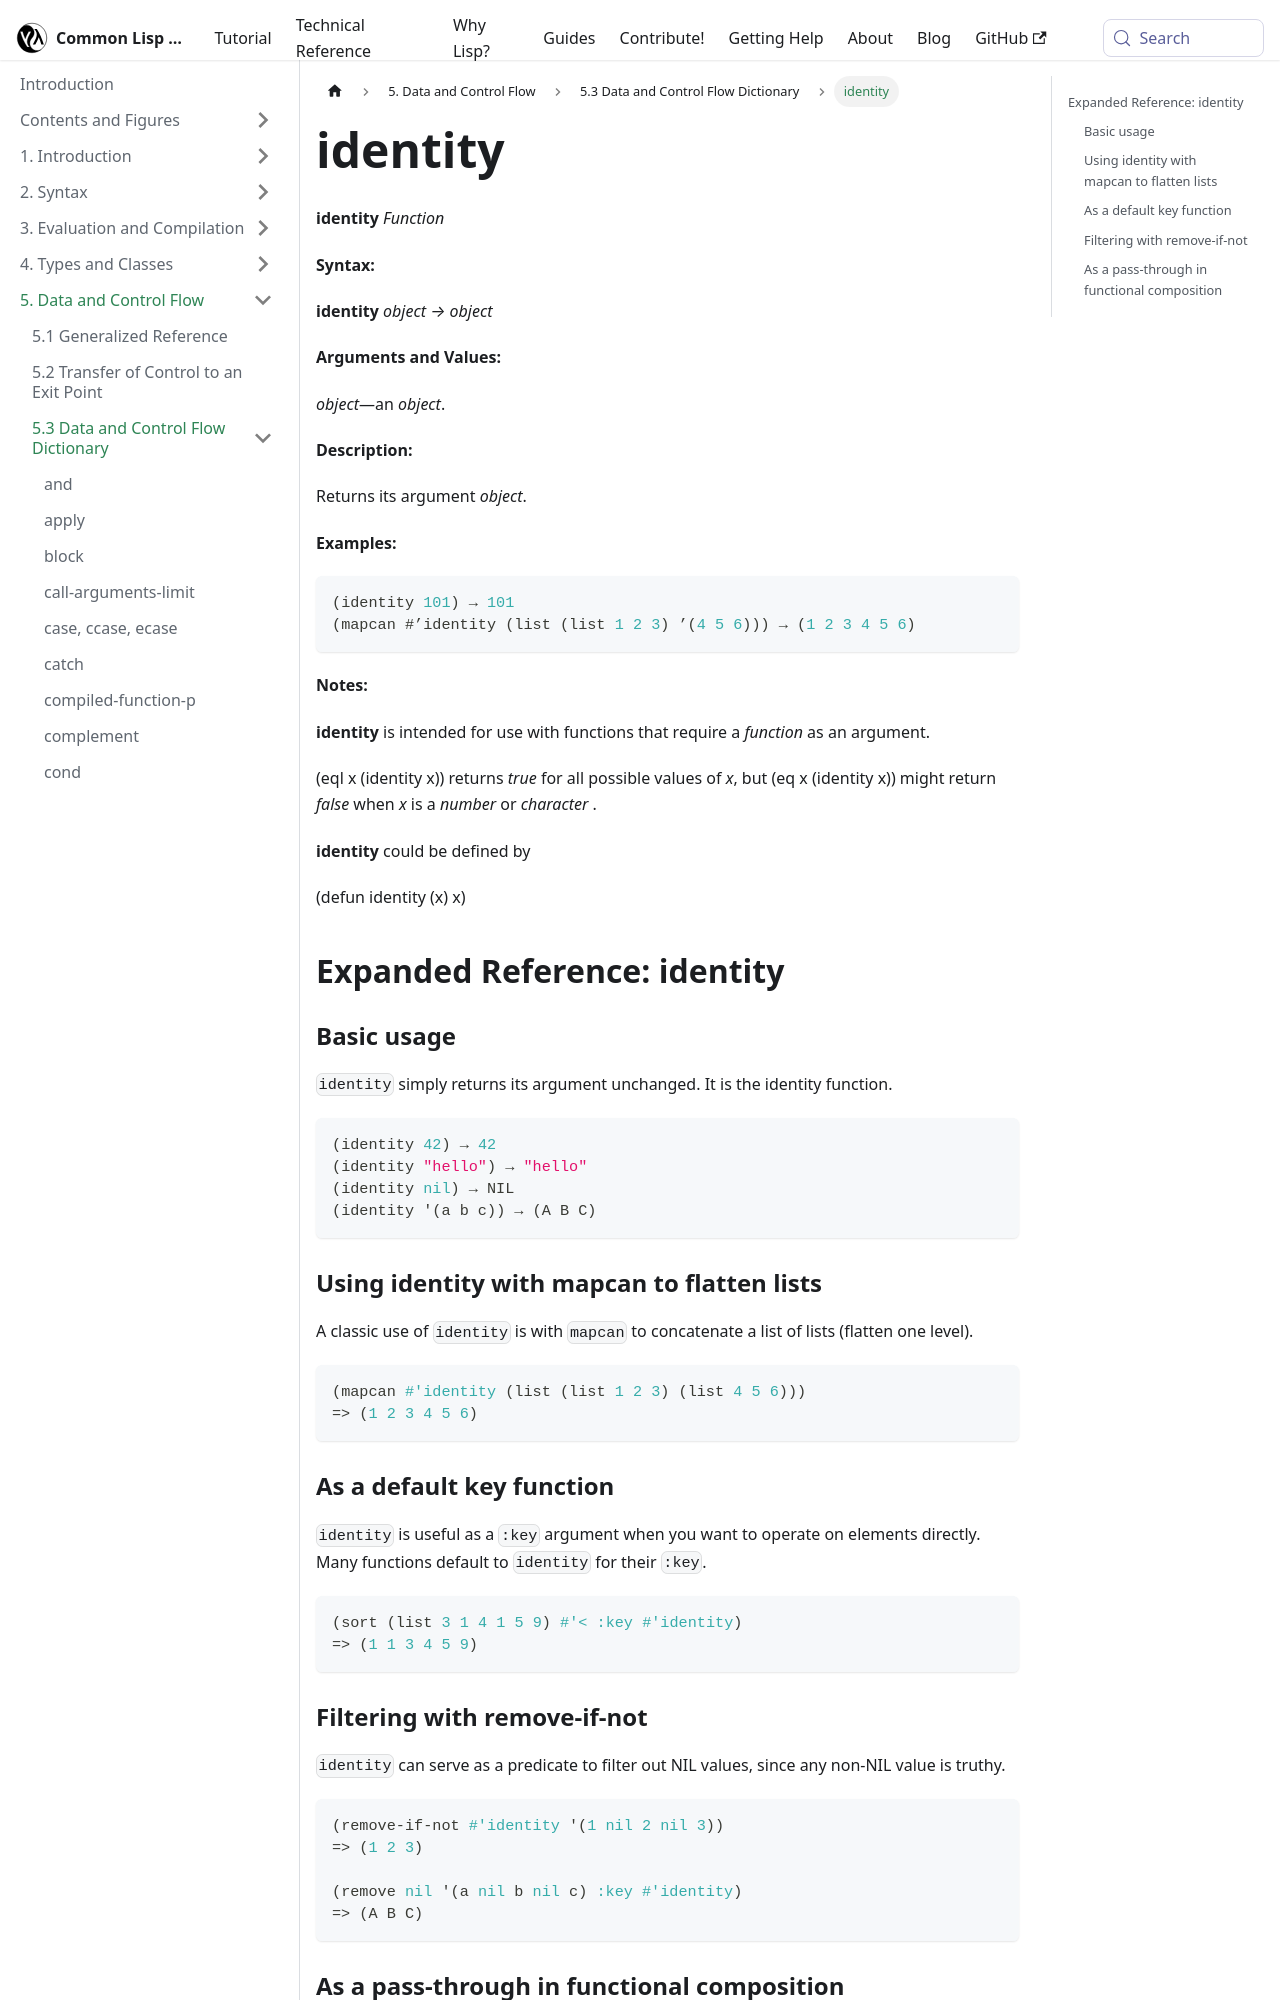

repository: lisp-docs/cl-language-reference · page: chap-5/f-d-dictionary/identity_function.html · generator: docusaurus

---
title: "identity"
---

# identity

import IdentityFunction from './_identity_function.md';

<IdentityFunction />

## Expanded Reference: identity

### Basic usage

`identity` simply returns its argument unchanged. It is the identity function.

```lisp
(identity 42) → 42
(identity "hello") → "hello"
(identity nil) → NIL
(identity '(a b c)) → (A B C)
```

### Using identity with mapcan to flatten lists

A classic use of `identity` is with `mapcan` to concatenate a list of lists (flatten one level).

```lisp
(mapcan #'identity (list (list 1 2 3) (list 4 5 6)))
=> (1 2 3 4 5 6)
```

### As a default key function

`identity` is useful as a `:key` argument when you want to operate on elements directly. Many functions default to `identity` for their `:key`.

```lisp
(sort (list 3 1 4 1 5 9) #'< :key #'identity)
=> (1 1 3 4 5 9)
```
